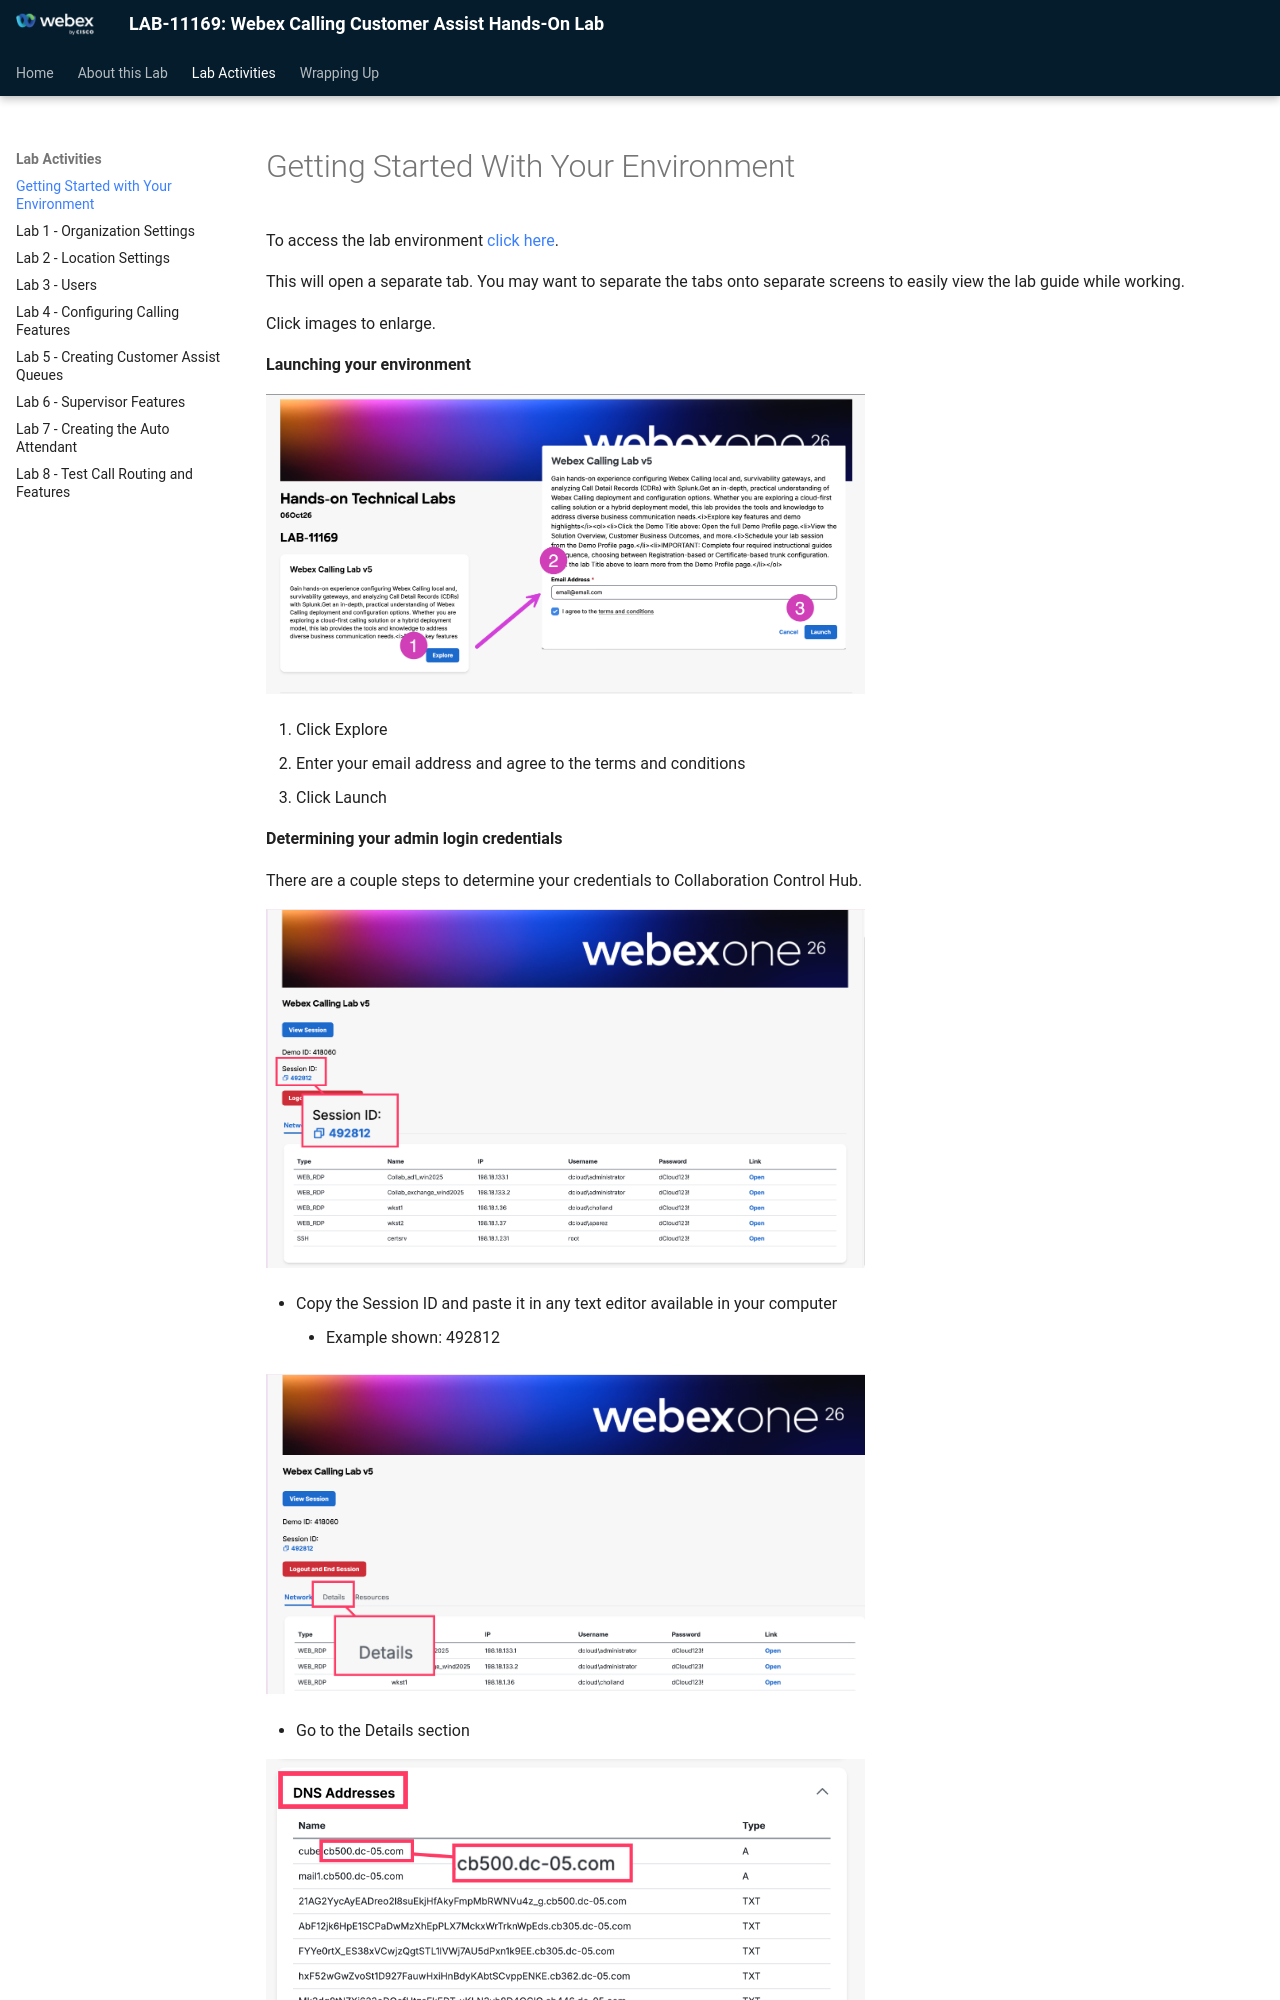

repository: WebexCC-SA/LAB-11169 · page: getting-started-with-your-environment/index.html · generator: mkdocs

# Getting Started With Your Environment

To access the lab environment <a href="https://www.ciscodcloud.com/apps/expo/852doanwwzjba2ixk1e1q8rvh/" target="_blank" rel="noopener">click here</a>.

This will open a separate tab. You may want to separate the tabs onto separate screens to easily view the lab guide while working.

Click images to enlarge.

**Launching your environment**

![dCloud launch screen](assets/docx-image-007.png){ width=60% }

1. Click Explore
2. Enter your email address and agree to the terms and conditions
3. Click Launch

**Determining your admin login credentials**

There are a couple steps to determine your credentials to Collaboration Control Hub.

![dCloud Session View](assets/sessionid.png){ width=60% }

- Copy the Session ID and paste it in any text editor available in your computer
    - Example shown: 492812

![dCloud Session View](assets/Details.png){ width=60% }

- Go to the Details section
   
![dCloud DNS section](assets/dnsaddresses.png){ width=60% }

- Scroll down to the DNS section
    - Copy the domain name for your session and paste it in any text editor available in your computer
    - Example shown: cb500.dc-05.com

**Put the details together**
